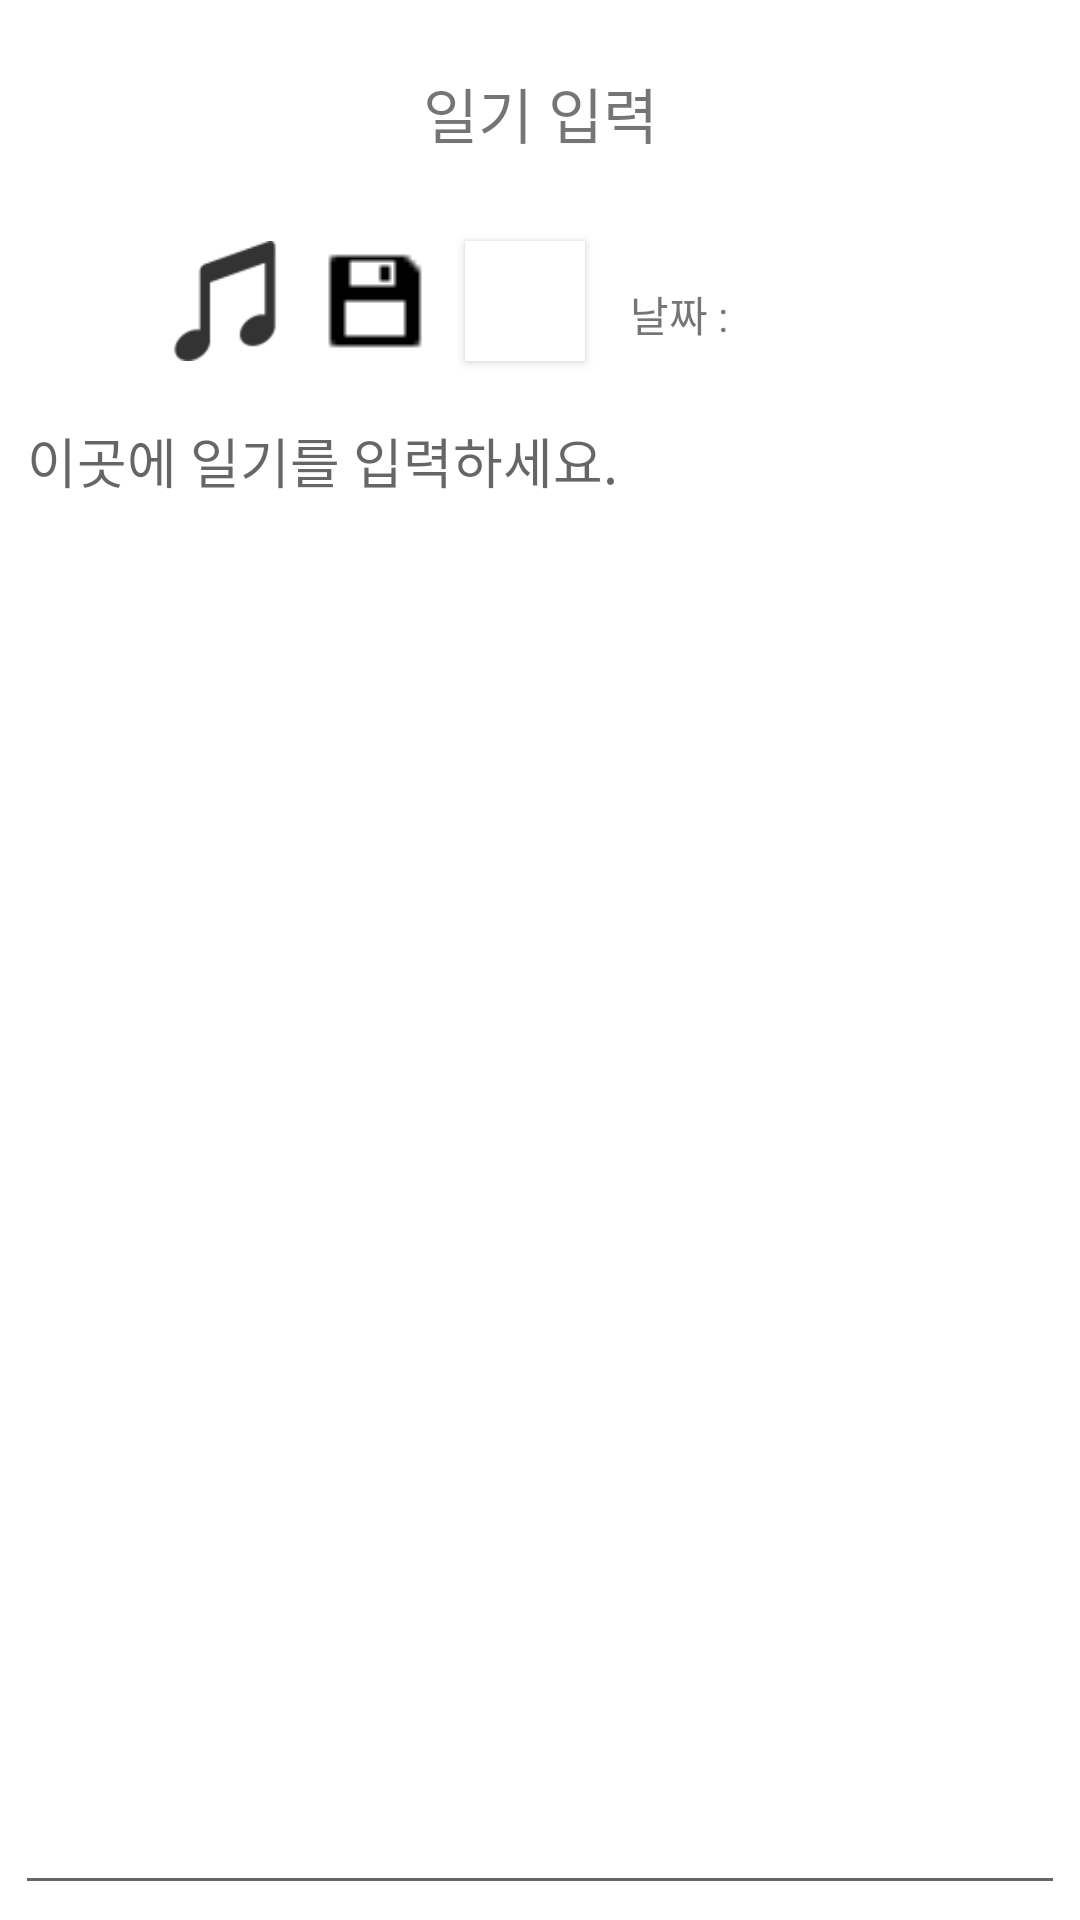

The Android layout XML behind this screen, and the referenced resources:
<!-- AndroidManifest.xml: application theme Theme.OurApp -->
<!-- res/layout/dialog_diary.xml -->
<?xml version="1.0" encoding="utf-8"?>
<LinearLayout xmlns:android="http://schemas.android.com/apk/res/android"
    xmlns:tools="http://schemas.android.com/tools"
    android:layout_width="match_parent"
    android:layout_height="match_parent"
    android:orientation="vertical"
    android:layout_margin="10dp">

    <LinearLayout
        android:layout_width="match_parent"
        android:layout_height="wrap_content"
        android:layout_weight="1"
        android:gravity="center"
        android:orientation="horizontal">

        <TextView
            android:layout_width="wrap_content"
            android:gravity="center"
            android:layout_height="wrap_content"
            android:layout_weight="3"
            android:textSize="20dp"
            android:text="일기 입력" />



    </LinearLayout>
    
    <LinearLayout
        android:layout_width="match_parent"
        android:layout_height="wrap_content"
        android:orientation="horizontal">

        <Button
            android:id="@+id/btnImage"
            android:layout_width="40dp"
            android:layout_height="40dp"
            android:layout_margin="5dp"
            android:background="@drawable/imageicon" />

        <Button
            android:layout_margin="5dp"
            android:id="@+id/btnBgm"
            android:layout_width="40dp"
            android:layout_height="40dp"
            android:background="@drawable/musicicon" />

        <Button
            android:layout_margin="5dp"
            android:id="@+id/btnSave"
            android:layout_width="40dp"
            android:layout_height="40dp"
            android:background="@drawable/saveicon" />
        <Button
            android:layout_margin="5dp"
            android:id="@+id/btnEmo"
            android:layout_width="40dp"
            android:layout_height="40dp"
            android:background="@color/white"/>
        <TextView
           android:layout_margin="10dp"

            android:layout_width="wrap_content"
            android:layout_height="wrap_content"
            android:text="날짜 : " />
    </LinearLayout>
    
    <LinearLayout
        android:layout_margin="5dp"
        android:layout_width="match_parent"
        android:layout_height="wrap_content"
        android:backgroundTint="#CCCCCC"
        android:layout_weight="10">

        <EditText
            android:id="@+id/editDiary"
            android:gravity="top|left"
            android:hint="이곳에 일기를 입력하세요."
            android:layout_width="match_parent"
            android:layout_height="match_parent" />
    </LinearLayout>
    
</LinearLayout>
<!-- resources referenced by this layout -->
<resources>
  <color name="white">#FFFFFFFF</color>
  <!-- drawable musicicon: png bitmap (drawable-v24, 1396 bytes) -->
  <!-- drawable saveicon: png bitmap (drawable-v24, 199 bytes) -->
  <style name="Theme.OurApp" parent="Theme.MaterialComponents.DayNight.DarkActionBar">
          
          <item name="colorPrimary">@color/purple_500</item>
          <item name="colorPrimaryVariant">@color/purple_700</item>
          <item name="colorOnPrimary">@color/white</item>
          
          <item name="colorSecondary">@color/teal_200</item>
          <item name="colorSecondaryVariant">@color/teal_700</item>
          <item name="colorOnSecondary">@color/black</item>
          
          <item name="android:statusBarColor" tools:targetApi="l">?attr/colorPrimaryVariant</item>
          
      </style>
  <color name="purple_500">#FF6200EE</color>
  <color name="purple_700">#FF3700B3</color>
  <color name="teal_200">#FF03DAC5</color>
  <color name="teal_700">#FF018786</color>
  <color name="black">#FF000000</color>
</resources>
